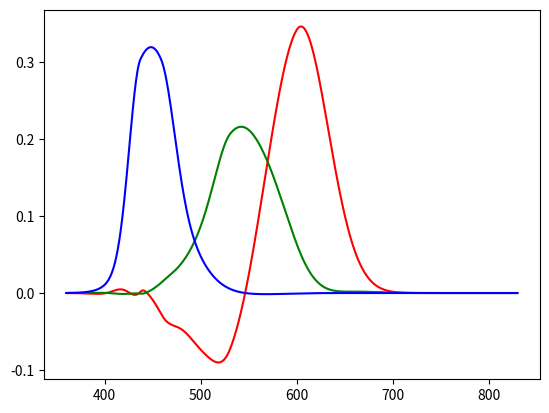

The matplotlib source for this figure:
'''
Get RGB color from light wavelength.

This requires a good bit of explanation.

Humans perceive color via three different cone types: S (short), M (middle), and L (long). A particular combination of
relative intensities will lead to seeing some subjective color. Each cone has a sensitivity function dependent on
wavelength. This means that a single wavelength, in general, is measured by all three cones. And so there exists a
function that maps wavelength onto intensities of the S, L, and M cones. Here the CIE 1931 color space is used to make
this transformation, with the standard analytical approximation to the cone sensitivity functions. This approximation
fits the sensitivity curves to a set of asymmetrical Gaussians (asymmetry caused by different variance on either side of
the mean). This gives the values X, Y, Z. (Nevermind their meaning.) There exists no 1 to 1 transformation from XYZ to
RGB. This is because RGB can't represent every color visible to the human eye, while XYZ can, since XYZ is directly
defined via the cone sensitivities. When an image is constructed from multiple wavelengths per pixel, it is possible
that the contribution of a particular wavelength yields an RGB values outside of the normal range. This is because, once
again, not every monochromatic wavelength that is visible by the human eye is representable by the RGB spectrum.
Sometimes the contributions at a single wavelength are negative even though the total contribution when integrated over
all wavelengths is positive. But sometimes, e.g. for monochromatic light, even the sum is outside of the RGB range, and
then the XYZ color does not map to a valid RGB color.

(The wavelength to S, M, L transformation is obviously not 1 to 1. There are many more combinations of S, M, L
intensities than there are wavelengths. This means essentially all colors humans can perceive can't be created by mono-
chromatic light, which is interesting. Obviously humans can't see all wavelengths, but humans can also see colors that
have no singular wavelength description. Weirder still, since cones can't know what particular wavelength of light
activated them, many different monochromatic combinations of light lead to the same perceived color.
Conclusion:
-   ~0% of the human perceivable colors can be made via monochromatic light.
-   ~0% of multichromatic light is perceivable as a unique color, so the eye can be tricked.
-   monochromatic light space << color space << multichromatic light space.)

Practically a RGB image can be created from spectrum data with the following algorithm:
1.  consider the wavelength range under which the wavelength -> XYZ transformation is defined, i.e. the visible spectrum
2.  iterate over every pixel
2.1     starts a RGB counter at 0
2.2     iterate over every wavelength in the consider range
2.2.1       problem dependent: calculate the intensity of this pixel at this wavelength
2.2.2       make the wavelength -> XYZ -> RGB transformation
2.2.3       add the RGB value to the RGB counter
2.3     normalize the RGB counter by dividing by the number of wavelengths considered
3.  (optional) correct invalid RGB values somehow, e.g. make anything that's negative a 0, or don't display those pixels

The CIE 1931 color space defines the necessary wavelength -> XYZ transformations, and defines the RGB -> XYZ
transformation. It does not provide a XYZ -> RGB transformation because this is inherently impossible, as XYZ is larger
than RGB, but it's acceptable in this application to just calculate the inverse transformation matrix, since negative
RGB values at a particular wavelength are not an issue. This does not mean the results are qualitatively bad, this is
perfectly normal; the CIE 1931 color space also defines a wavelength -> RGB function after all with negative
coefficients, but data and approximations for these functions seem hard to find in literature. The only potential
qualitative mistake that can be made is if a particular pixel unfortunately happened to have a XYZ value that is not
representable in RGB, so even when integrated over all wavelengths. Can't do anything about that.
'''

import numpy as np
import matplotlib.pyplot as plt

# asymmetric Gaussian
def g(λ, μ, σ1, σ2):
    if λ < μ:
        return np.exp(-.5 * ((λ - μ) / σ1) ** 2)
    else:
        return np.exp(-.5 * ((λ - μ) / σ2) ** 2)

# CIE 1931 provided wavelength to XYZ approximation via asymmetric Gaussians
def λ_to_XYZ(λ):
    return np.array([1.056 * g(λ, 599.8, 37.9, 31.0) + 0.362 * g(λ, 442.0, 16.0, 26.7) - 0.065 * g(λ, 501.1, 20.4, 26.2),
                     0.821 * g(λ, 568.8, 46.9, 40.5) + 0.286 * g(λ, 530.9, 16.3, 31.1),
                     1.217 * g(λ, 437.0, 11.8, 36.0) + 0.681 * g(λ, 459.0, 26.0, 13.8)])

# CIE 1931 provided RGB -> XYZ transformer
RGB_to_XYZ = 1 / 0.17697 * np.array([[.49, .31, .2], [.17697, .81240, .01063], [0, .01, .99]])
XYZ_to_RGB = np.linalg.inv(RGB_to_XYZ)

n = 10**3

λs = np.linspace(360, 830, n)
colors = np.empty([n, 3])
for i in range(n):
    colors[i] = np.matmul(XYZ_to_RGB, λ_to_XYZ(λs[i]))

plt.plot(λs, colors[:, 0], 'r', λs, colors[:, 1], 'g', λs, colors[:, 2], 'b')
plt.savefig('Airy_5.png', dpi=400)
